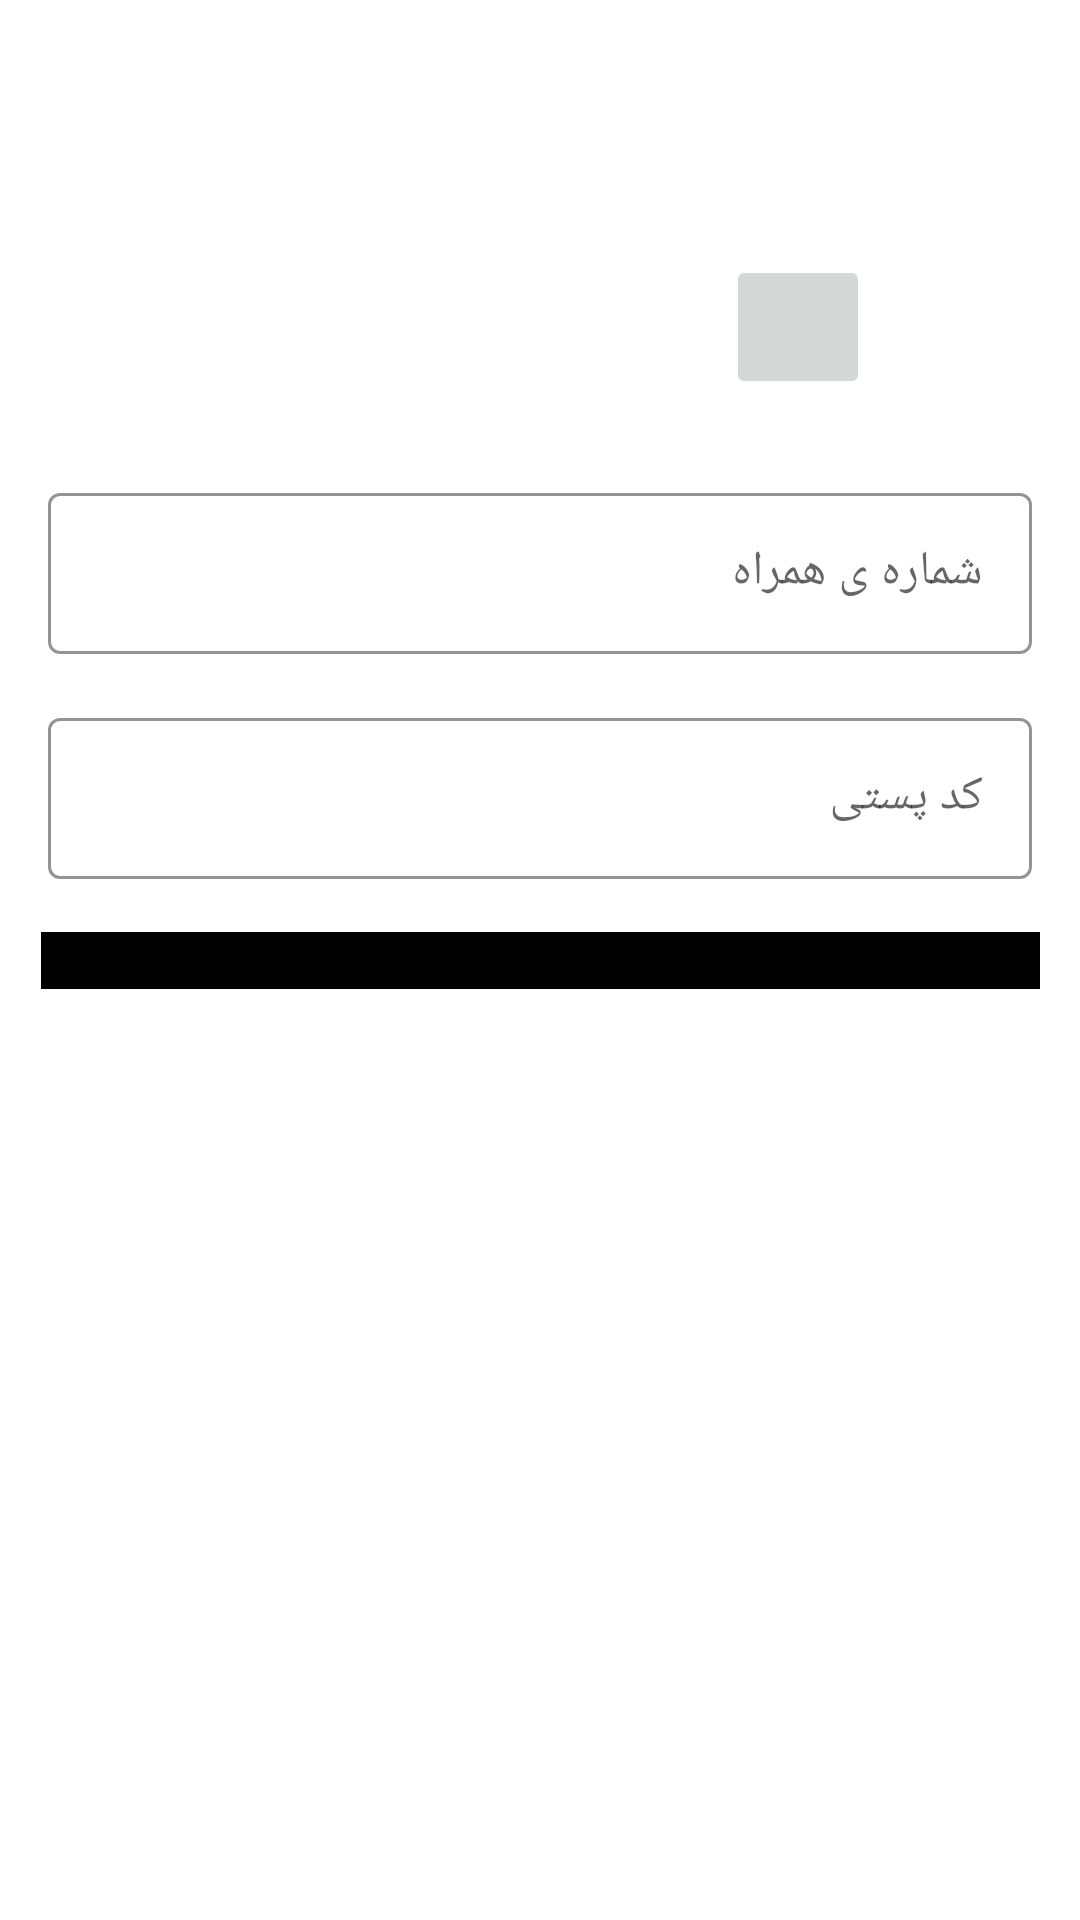

Produce the Android XML layout that renders to this screen, including the resource entries it uses.
<!-- AndroidManifest.xml: application theme Theme.MahsimEcommerce -->
<!-- res/layout/fragment_profile_info.xml -->
<?xml version="1.0" encoding="utf-8"?>
<androidx.constraintlayout.widget.ConstraintLayout xmlns:android="http://schemas.android.com/apk/res/android"
    xmlns:app="http://schemas.android.com/apk/res-auto"
    xmlns:tools="http://schemas.android.com/tools"
    android:layout_width="match_parent"
    android:layout_height="match_parent"
    tools:context=".fragments.Profile.ProfileInfo">


    <ImageView
        android:id="@+id/imgProfile"
        android:layout_width="100dp"
        android:layout_height="100dp"
        android:layout_marginTop="24dp"
        app:layout_constraintEnd_toEndOf="parent"
        app:layout_constraintStart_toStartOf="parent"
        app:layout_constraintTop_toTopOf="parent"
        android:src="@drawable/ic_person_black_24dp"
        />

    <com.google.android.material.textfield.TextInputLayout
        style="@style/Widget.MaterialComponents.TextInputLayout.OutlinedBox"
        android:id="@+id/txtPhoneTitle"
        android:layout_width="match_parent"
        android:layout_height="wrap_content"
        android:layout_marginStart="16dp"
        android:layout_marginTop="35dp"
        android:layout_marginEnd="16dp"
        android:hint="شماره ی همراه"
        app:boxStrokeColor="@color/black"
        app:hintTextColor="@color/black"
        app:layout_constraintEnd_toEndOf="parent"
        app:layout_constraintStart_toStartOf="parent"
        app:layout_constraintTop_toBottomOf="@+id/imgProfile">

        <com.google.android.material.textfield.TextInputEditText
            android:id="@+id/txtPhone"
            android:layout_width="match_parent"
            android:layout_height="wrap_content"
            android:inputType="text"
            android:padding="@dimen/et_padding"
            android:selectAllOnFocus="true"
            android:textSize="@dimen/et_textSize"
            tools:text="090312345678" />
    </com.google.android.material.textfield.TextInputLayout>

    <com.google.android.material.textfield.TextInputLayout
        style="@style/Widget.MaterialComponents.TextInputLayout.OutlinedBox"
        android:id="@+id/txtAddressTitle"
        android:layout_width="match_parent"
        android:layout_height="wrap_content"
        android:layout_marginStart="16dp"
        android:layout_marginTop="110dp"
        android:layout_marginEnd="16dp"
        android:hint="کد پستی"
        app:boxStrokeColor="@color/black"
        app:hintTextColor="@color/black"
        app:layout_constraintTop_toBottomOf="@+id/imgProfile">

        <com.google.android.material.textfield.TextInputEditText
            android:id="@+id/txtAddress"
            android:layout_width="match_parent"
            android:layout_height="wrap_content"
            android:inputType="text"
            android:padding="@dimen/et_padding"
            android:selectAllOnFocus="true"
            android:textSize="@dimen/et_textSize"
            tools:text="32569874" />
    </com.google.android.material.textfield.TextInputLayout>


    <com.example.mahsimecommerce.utils.SpecialButton
        android:id="@+id/btnSave"
        android:layout_width="wrap_content"
        android:layout_height="wrap_content"
        android:text="ذخیره تغییرات"
        android:backgroundTint="@color/black"
        android:textColor="@color/white"
        app:layout_constraintBottom_toBottomOf="parent"
        app:layout_constraintEnd_toEndOf="parent"
        app:layout_constraintStart_toStartOf="parent"
        app:layout_constraintTop_toTopOf="parent" />

    <ProgressBar
        android:id="@+id/progressBar"
        style="?android:attr/progressBarStyle"
        android:layout_width="wrap_content"
        android:layout_height="wrap_content"
        android:layout_marginTop="96dp"
        android:visibility="invisible"
        app:layout_constraintBottom_toBottomOf="parent"
        app:layout_constraintEnd_toEndOf="parent"
        app:layout_constraintStart_toStartOf="parent"
        app:layout_constraintTop_toTopOf="parent" />

    <ImageButton
        android:id="@+id/btnPickGallery"
        android:layout_width="48dp"
        android:layout_height="48dp"
        app:layout_constraintBottom_toBottomOf="@+id/txtPhoneTitle"
        app:layout_constraintEnd_toEndOf="parent"
        app:layout_constraintHorizontal_bias="0.776"
        app:layout_constraintStart_toStartOf="parent"
        app:layout_constraintTop_toTopOf="parent"
        app:srcCompat="@drawable/baseline_photo_size_select_actual_24" />
</androidx.constraintlayout.widget.ConstraintLayout>
<!-- resources referenced by this layout -->
<resources>
  <color name="black">#FF000000</color>
  <color name="white">#FFFFFFFF</color>
  <dimen name="et_padding">16dp</dimen>
  <dimen name="et_textSize">16sp</dimen>
  <style name="Theme.MahsimEcommerce" parent="Theme.MaterialComponents.DayNight.DarkActionBar">
          
          <item name="colorPrimary">@color/purple_500</item>
          <item name="colorPrimaryVariant">@color/purple_700</item>
          <item name="colorOnPrimary">@color/white</item>
          
          <item name="colorSecondary">@color/teal_200</item>
          <item name="colorSecondaryVariant">@color/teal_700</item>
          <item name="colorOnSecondary">@color/black</item>
          
          <item name="android:statusBarColor" tools:targetApi="l">?attr/colorPrimaryVariant</item>
          
          <item name="drawerArrowStyle">@style/DrawerArrowStyle</item>
          <item name="android:windowLightStatusBar">true</item>
  
  
      </style>
  <color name="purple_500">#D2FFFFFF</color>
  <color name="purple_700">#D2F3F3F3</color>
  <color name="teal_200">#FF03DAC5</color>
  <color name="teal_700">#FF018786</color>
  <style name="DrawerArrowStyle" parent="Widget.AppCompat.DrawerArrowToggle">
          <item name="spinBars">true</item>
          <item name="color">@color/black</item>
      </style>
</resources>
